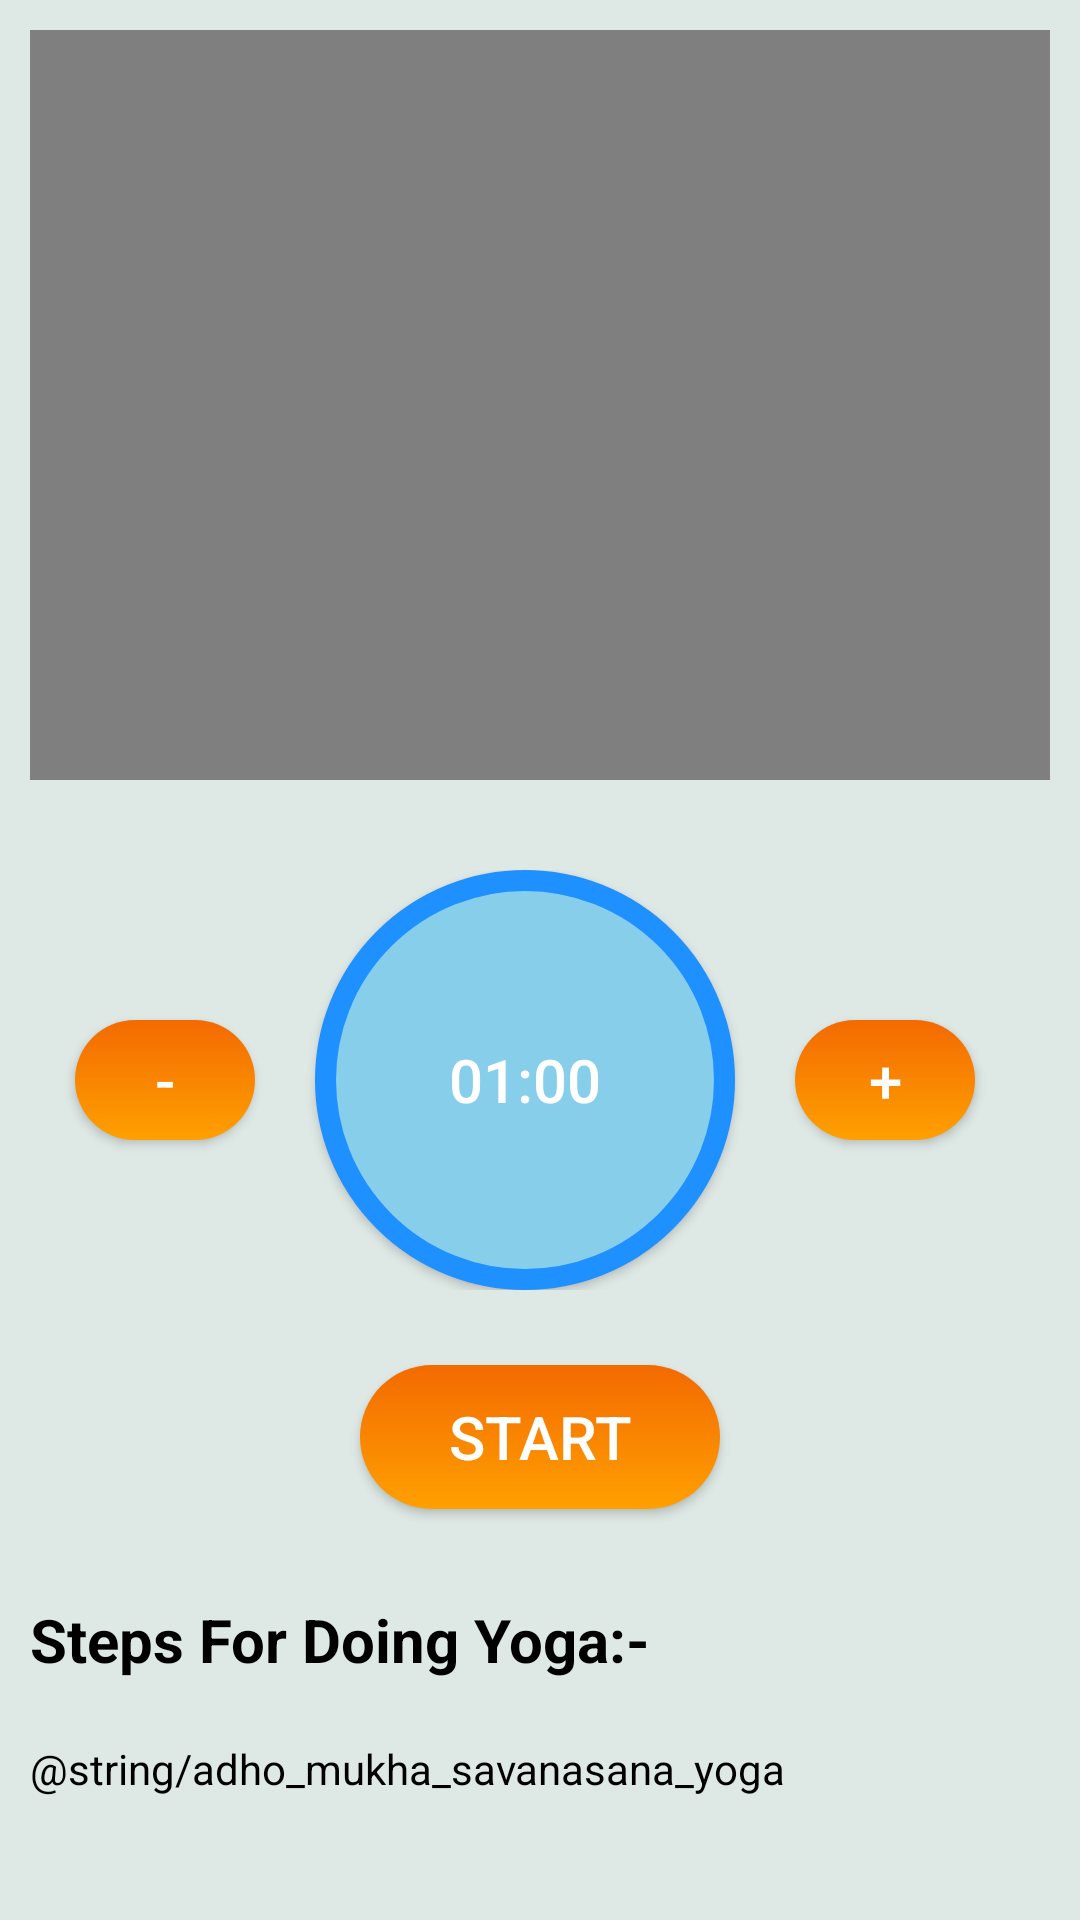

Produce the Android XML layout that renders to this screen, including the resource entries it uses.
<!-- AndroidManifest.xml: application theme Theme.YogaBot -->
<!-- res/layout/activity_adho_mutha_svanasana_pose.xml -->
<?xml version="1.0" encoding="utf-8"?>
<androidx.constraintlayout.widget.ConstraintLayout xmlns:android="http://schemas.android.com/apk/res/android"
    xmlns:app="http://schemas.android.com/apk/res-auto"
    xmlns:tools="http://schemas.android.com/tools"
    android:layout_width="match_parent"
    android:layout_height="match_parent"
    android:background="@color/skyblue"
    tools:context=".adhoMuthaSvanasana_pose">

    <ScrollView
        android:layout_width="match_parent"
        android:layout_height="match_parent">

        <LinearLayout
            android:layout_width="match_parent"
            android:layout_height="wrap_content"
            android:orientation="vertical" >

            <VideoView
                android:id="@+id/videoView1"
                android:layout_width="wrap_content"
                android:layout_height="250dp"
                android:layout_margin="10dp"
                android:layout_marginTop="8dp" />
            <LinearLayout
                android:layout_width="match_parent"
                android:layout_height="wrap_content"
                android:orientation="horizontal"
                android:layout_marginStart="10dp"
                android:layout_marginEnd="10dp"
                android:layout_marginTop="20dp"
                android:gravity="center">

                <androidx.appcompat.widget.AppCompatButton
                    android:id="@+id/decrease_btn"
                    android:layout_width="60dp"
                    android:layout_height="40dp"
                    android:layout_marginRight="10dp"
                    android:text="-"
                    android:textSize="20sp"
                    android:drawableTint="@color/white"
                    android:background="@drawable/login_button_background"/>

                <androidx.appcompat.widget.AppCompatButton
                    android:id="@+id/clock_btn"
                    android:layout_width="140dp"
                    android:layout_height="140dp"
                    android:layout_marginLeft="10dp"
                    android:layout_marginRight="10dp"
                    android:text="01:00"
                    android:textSize="20sp"
                    android:background="@drawable/clock_round_backgroud"/>

                <androidx.appcompat.widget.AppCompatButton
                    android:id="@+id/increase_btn"
                    android:layout_width="60dp"
                    android:layout_height="40dp"
                    android:layout_marginRight="10dp"
                    android:layout_marginLeft="10dp"
                    android:text="+"
                    android:textSize="20sp"
                    android:background="@drawable/login_button_background" />

            </LinearLayout>
            <androidx.appcompat.widget.AppCompatButton
                android:id="@+id/Start_btn"
                android:layout_width="120dp"
                android:layout_height="wrap_content"
                android:text="START"
                android:textSize="20dp"
                android:layout_gravity="center"
                android:gravity="center"
                android:layout_marginTop="25dp"
                android:layout_marginBottom="20dp"
                android:background="@drawable/login_button_background"/>

            <TextView
                android:id="@+id/textView3"
                android:layout_width="match_parent"
                android:layout_height="wrap_content"
                android:layout_margin="10dp"
                android:layout_marginStart="10dp"
                android:text="Steps For Doing Yoga:-"
                android:textColor="@color/black"
                android:textSize="20dp"
                android:textStyle="bold" />


            <TextView
                android:layout_width="match_parent"
                android:layout_height="wrap_content"
                android:layout_margin="10dp"
                android:layout_marginStart="10dp"
                android:text="@string/adho_mukha_savanasana_yoga"
                android:textColor="@color/black" />

        </LinearLayout>
    </ScrollView>

</androidx.constraintlayout.widget.ConstraintLayout>
<!-- resources referenced by this layout -->
<resources>
  <color name="black">#FF000000</color>
  <color name="skyblue">#DEE8E4</color>
  <color name="white">#FFFFFFFF</color>
  <!-- drawable clock_round_backgroud (drawable) -->
  <?xml version="1.0" encoding="utf-8"?>
  <selector xmlns:android="http://schemas.android.com/apk/res/android">
      <item>
          <shape android:shape="oval">
              <stroke android:color="#1E90FF" android:width="7dp"/>
              <solid android:color="#87ceeb"/>
              <size android:width="150dp" android:height="150dp"/>
  
  
          </shape>
  
  
      </item>
  
  </selector>
  <!-- drawable login_button_background (drawable) -->
  <?xml version="1.0" encoding="utf-8"?>
  <shape xmlns:tools="http://schemas.android.com/tools"
      xmlns:android="http://schemas.android.com/apk/res/android"
      android:shape="rectangle">
      <gradient
          android:startColor="#F36A01"
          android:endColor="#FFA000"
          android:angle="270"/>
      <corners
          android:radius="50dp"/>
  
  </shape>
  <style name="Theme.YogaBot" parent="Theme.MaterialComponents.NoActionBar">
          <item name="android:actionBarStyle">@style/ThemeOverlay.AppCompat.ActionBar</item>
          <item name="android:fitsSystemWindows">true</item>
          <item name="android:windowLayoutInDisplayCutoutMode" tools:targetApi="o_mr1">shortEdges</item>
          <item name="android:windowTranslucentStatus">true</item>
          <item name="android:windowTranslucentNavigation">true</item>
          <item name="android:windowFullscreen">true</item>
          
          <item name="colorOnSecondary">@color/white</item>
  
          
      </style>
</resources>
